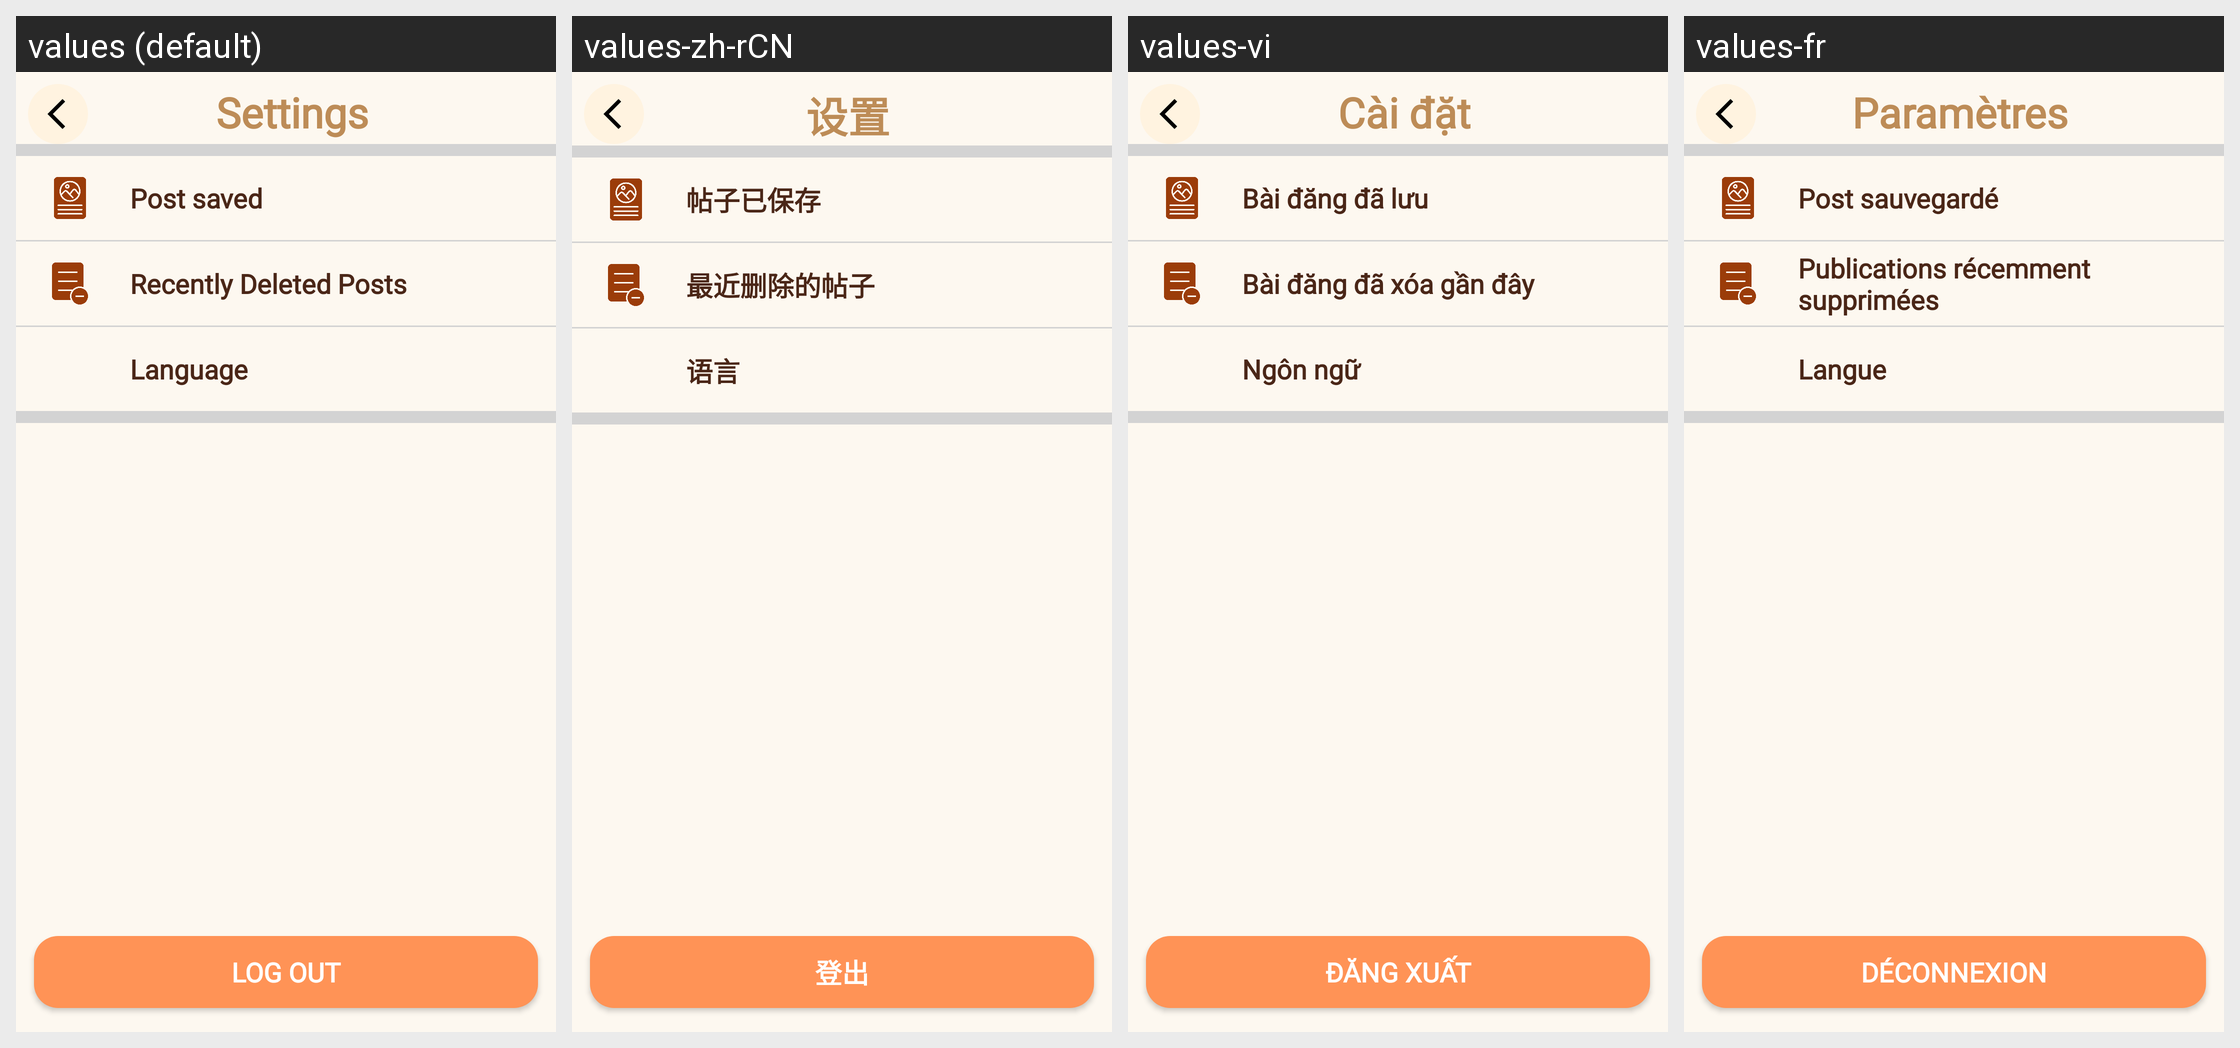

Translations of the strings shown on this Android screen, per locale in the grid:
Android screen res/layout/activity_settings.xml rendered under 4 locales, left to right: values (default), values-zh-rCN, values-vi, values-fr. Device: Nexus 5 (rendered at 1080×1920; each locale shown at half size, 540×960, under a caption strip naming it); theme Theme.PetBer.
Other locales in the repository, not shown: values-de, values-es, values-ja, values-ko, values-pt, values-th.
Strings drawn on this screen, with the default value and each locale's value (text and hints the layout hard-codes, and strings that could not be matched under every locale, appear in the picture but are not listed):

settings
  values: Settings
  values-zh-rCN: 设置
  values-vi: Cài đặt
  values-fr: Paramètres

post_saved
  values: Post saved
  values-zh-rCN: 帖子已保存
  values-vi: Bài đăng đã lưu
  values-fr: Post sauvegardé

recently_deleted_posts
  values: Recently Deleted Posts
  values-zh-rCN: 最近删除的帖子
  values-vi: Bài đăng đã xóa gần đây
  values-fr: Publications récemment supprimées

language
  values: Language
  values-zh-rCN: 语言
  values-vi: Ngôn ngữ
  values-fr: Langue

log_out
  values: Log out
  values-zh-rCN: 登出
  values-vi: Đăng xuất
  values-fr: Déconnexion
